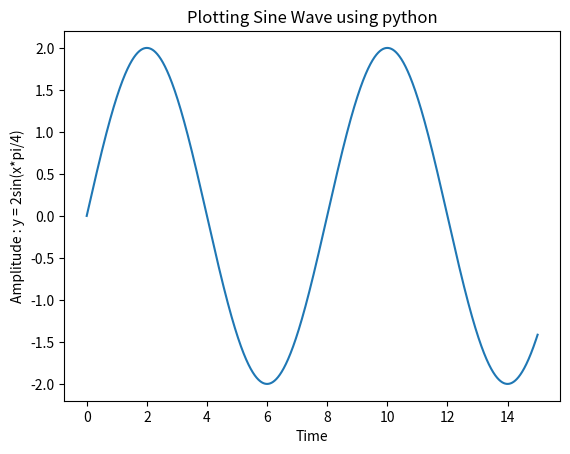

Write the Python code that produced this figure.
import matplotlib.pyplot as mpl
import numpy as np



x = np.arange(0, 15, 0.0001)  
y = 2 * np.sin(np.pi *x /4)

mpl.title('Plotting Sine Wave using python')
mpl.xlabel('Time')
mpl.ylabel('Amplitude : y = 2sin(x*pi/4)')
mpl.plot(x, y)
mpl.savefig('sine wave')
mpl.show()
